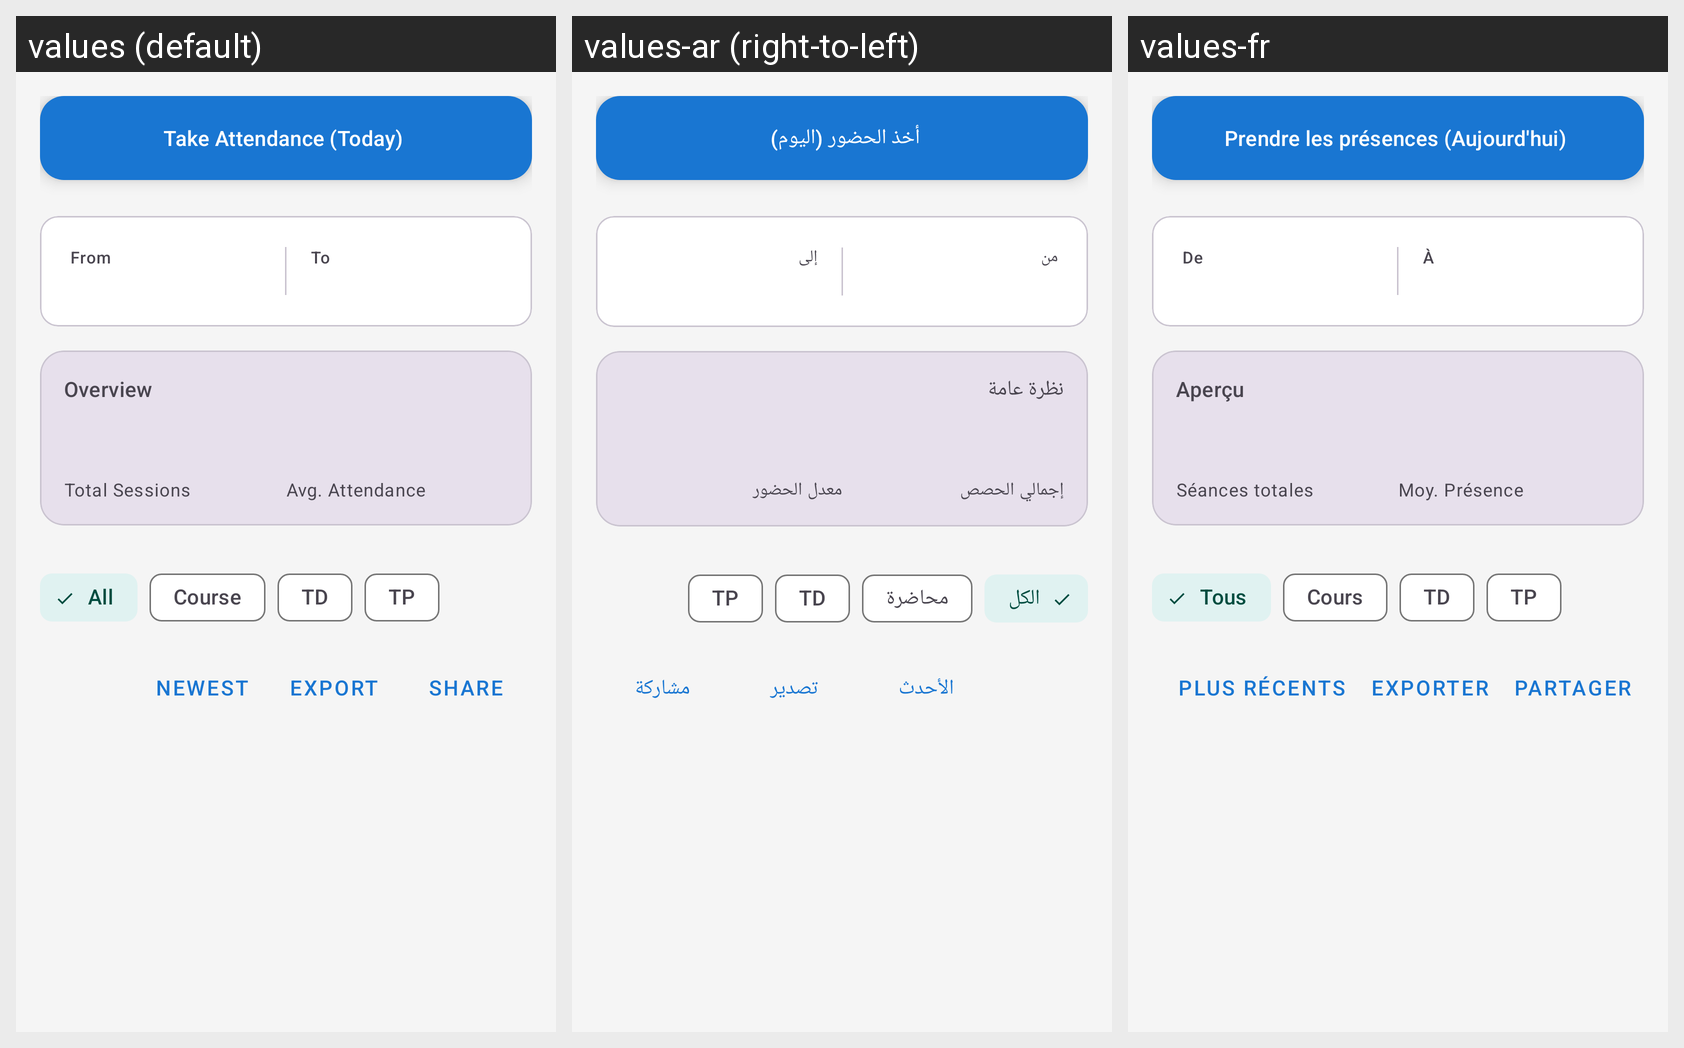

The same Android screen rendered under several of its app's locales, left to right. List the strings drawn on it with the default value and each locale's translation.
Android screen res/layout/fragment_attendance_history.xml rendered under 3 locales, left to right: values (default), values-ar (right-to-left), values-fr. Device: Nexus 5 (rendered at 1080×1920; each locale shown at half size, 540×960, under a caption strip naming it); theme Theme.AdditioApp.
Strings drawn on this screen, with the default value and each locale's value (text and hints the layout hard-codes, and strings that could not be matched under every locale, appear in the picture but are not listed):

action_take_attendance_today
  values: Take Attendance (Today)
  values-ar: أخذ الحضور (اليوم)
  values-fr: Prendre les présences (Aujourd'hui)

label_from
  values: From
  values-ar: من
  values-fr: De

label_to
  values: To
  values-ar: إلى
  values-fr: À

label_overview
  values: Overview
  values-ar: نظرة عامة
  values-fr: Aperçu

attendance_total_sessions
  values: Total Sessions
  values-ar: إجمالي الحصص
  values-fr: Séances totales

attendance_avg_attendance
  values: Avg. Attendance
  values-ar: معدل الحضور
  values-fr: Moy. Présence

filter_all
  values: All
  values-ar: الكل
  values-fr: Tous

session_type_course
  values: Course
  values-ar: محاضرة
  values-fr: Cours

session_type_td
  values: TD
  values-ar: TD
  values-fr: TD

session_type_tp
  values: TP
  values-ar: TP
  values-fr: TP

sort_newest
  values: Newest
  values-ar: الأحدث
  values-fr: Plus récents

action_export
  values: Export
  values-ar: تصدير
  values-fr: Exporter

action_share
  values: Share
  values-ar: مشاركة
  values-fr: Partager
